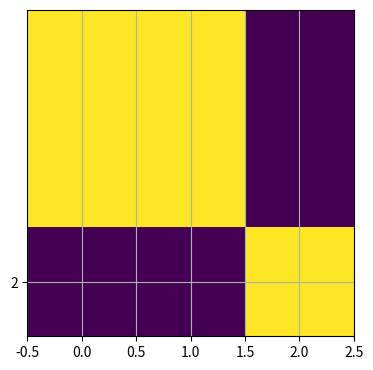

Recreate this plot in Python. (Note: this script raises an exception after producing the figure.)
import numpy as np
#import numpy.random
import matplotlib.pyplot as plt
import matplotlib.ticker as ticker
##
### Generate some test data
#x, y = np.random.randn(2, 100)
###heatmap, xedges, yedges = np.histogram2d(x, y, bins=(5, 8))
##
#data = np.random.randn(100, 20)
#corr = np.corrcoef(data)
##
data = np.array([[1, 2, 3], [2, 3, 4], [1, 2, 4]])
axis = ['a', 'b' ,'c']
#rdata = np.random.uniform(0, 1, (10, 100))
corr = np.corrcoef(data)
###corr = np.cov(data)
##
##print data
##print corr
#print data.shape

#print corr.shape

#r = np.random.randn(100,3)
#heatmap, edges = np.histogramdd(r, bins = (5, 8, 4))

#heatmap, xedges, yedges = np.histogram2d(x, y, bins=(50, 50))
#extent = [xedges[0], xedges[-1], yedges[0], yedges[-1]]

#plt.clf()
fig = plt.figure()
fig.subplots_adjust(bottom = 0.2)
ax = fig.add_subplot(111)
ax.set_yticks((2,5,7))

ax.imshow(corr, interpolation="nearest")
ax.grid(True)

formatter = ticker.FormatStrFormatter(axis[int('%s') - 1])
ax.yaxis.set_major_formatter(formatter)

i = 0
for tick in ax.yaxis.get_major_ticks():
    tick.label1 = axis[i]
    i += 1
    tick.label1On = True
    #tick.label2On = True
    #tick.label2.set_color('green')
    
plt.show()

##import numpy as NP
##from matplotlib import pyplot as PLT
##from matplotlib import cm as CM
##
##A = NP.random.randint(10, 100, 100).reshape(10, 10)
##mask =  NP.tri(A.shape[0], k=-1)
##A = NP.ma.array(A, mask=mask) # mask out the lower triangle
##fig = PLT.figure()
##ax1 = fig.add_subplot(111)
##cmap = CM.get_cmap('jet', 10) # jet doesn't have white color
##cmap.set_bad('w') # default value is 'k'
##ax1.imshow(A, interpolation="nearest", cmap=cmap)
##ax1.grid(True)
##PLT.show()
